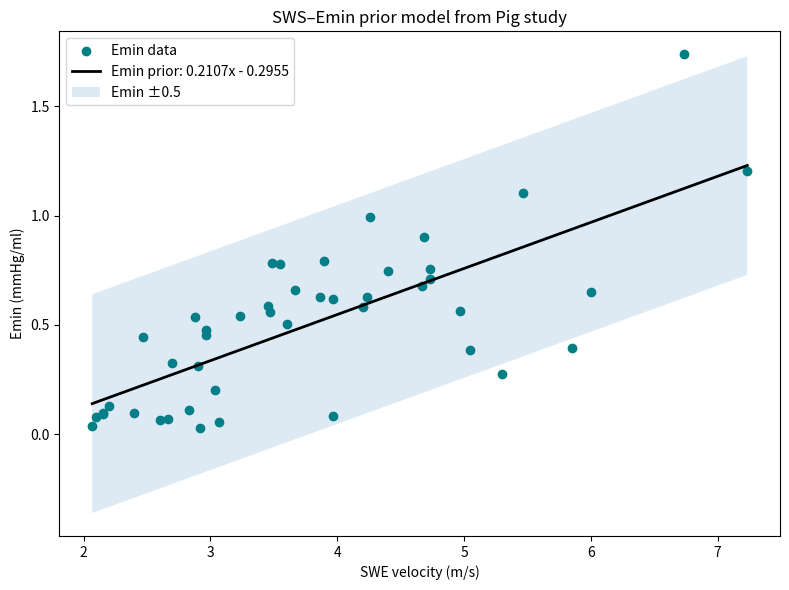
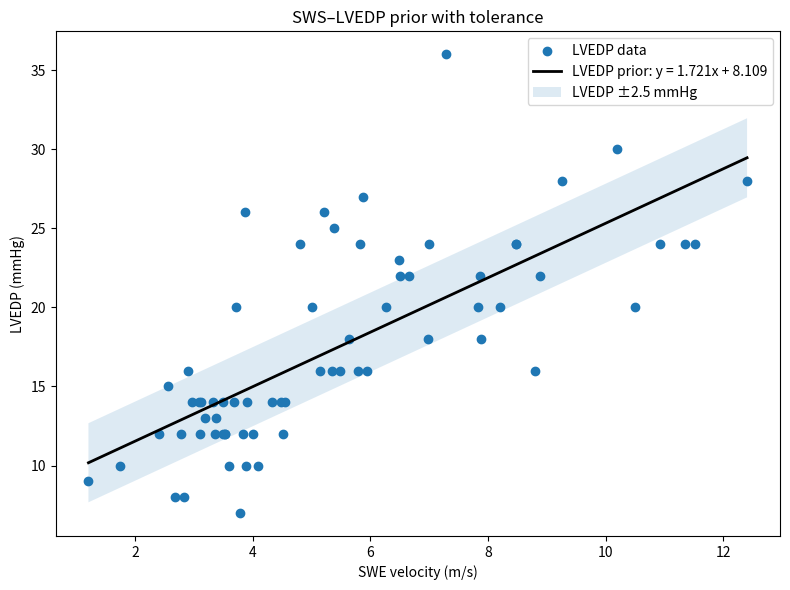

Source code (Python) for these figures, in order:
import numpy as np
import matplotlib.pyplot as plt

# ---------------------------
# 1) SWS – Emin data (your first dataset)
# ---------------------------
SWS_emin = np.array([
    3.6, 4.733333333, 2.9, 2.966666667, 3.033333333, 2.7, 2.466666667, 2.966666667,
    3.483333333, 3.45, 5.3, 2.877777778, 2.1, 2.6, 2.066666667, 3.066666667,
    2.666666667, 2.4, 2.2, 2.15, 3.966666667, 2.916666667, 2.833333333, 2.15,
    6, 7.233333333, 3.666666667, 4.666666667, 4.2, 4.966666667, 3.894444444,
    3.55, 5.85, 4.733333333, 5.466666667, 6.733333333, 4.233333333, 3.966666667,
    4.4, 3.233333333, 3.866666667, 4.255555556, 3.466666667, 5.05, 4.683333333
])

Emin = np.array([
    0.504844894, 0.757422212, 0.310895144, 0.453671425, 0.20140014, 0.326118538,
    0.444050989, 0.47539305, 0.781839745, 0.585894883, 0.273242597, 0.537275184,
    0.077643247, 0.067316693, 0.038808455, 0.057018827, 0.071908533, 0.097780814,
    0.129414683, 0.09779066, 0.081983902, 0.03051376, 0.109185134, 0.093653953,
    0.651671917, 1.203725779, 0.659224425, 0.676985555, 0.580876238, 0.563677495,
    0.791283129, 0.777059192, 0.392970692, 0.709794442, 1.104491773, 1.737011132,
    0.628344781, 0.620331039, 0.748212651, 0.53959498, 0.62889814, 0.991644367,
    0.560979891, 0.386987555, 0.903532195
])

# sort for smooth plotting
idx_emin = np.argsort(SWS_emin)
SWS_emin_sorted = SWS_emin[idx_emin]

# your Excel regression for Emin:
Emin_pred = 0.2107 * SWS_emin_sorted - 0.2955
emin_interval = 0.5
emin_upper = Emin_pred + emin_interval
emin_lower = Emin_pred - emin_interval

# ---------------------------
# 2) SWS – LVEDP data (new dataset)
# ---------------------------
SWS_lvedp = np.array([
    3.595, 5.815, 3.707, 3.489, 4.808, 3.775, 9.263, 5.348, 2.902, 3.86,
    3.326, 4.005, 7.004, 5.15, 7.282, 3.369, 6.986, 5.875, 6.493, 6.509,
    3.89, 8.886, 7.867, 5.009, 3.492, 2.397, 8.471, 2.96, 3.122, 3.522,
    3.534, 3.181, 5.202, 2.557, 4.089, 3.086, 3.826, 1.732, 2.773, 5.476,
    4.505, 8.472, 7.823, 3.35, 8.208, 6.658, 7.877, 11.52, 2.833, 5.94,
    2.667, 10.195, 6.266, 12.407, 5.633, 5.795, 3.093, 3.907, 4.484, 10.923,
    4.548, 8.805, 10.508, 5.378, 11.352, 3.682, 1.203, 4.321
])

LVEDP = np.array([
    10.00, 24.00, 20.00, 14.00, 24.00, 7.00, 28.00, 16.00, 16.00, 26.00,
    14.00, 12.00, 24.00, 16.00, 36.00, 13.00, 18.00, 27.00, 23.00, 22.00,
    10.00, 22.00, 22.00, 20.00, 12.00, 12.00, 24.00, 14.00, 14.00, 12.00,
    12.00, 13.00, 26.00, 15.00, 10.00, 14.00, 12.00, 10.00, 12.00, 16.00,
    12.00, 24.00, 20.00, 12.00, 20.00, 22.00, 18.00, 24.00, 8.00, 16.00,
    8.00, 30.00, 20.00, 28.00, 18.00, 16.00, 12.00, 14.00, 14.00, 24.00,
    14.00, 16.00, 20.00, 25.00, 24.00, 14.00, 9.00, 14.00
])

# fit regression from THIS data
# (you could hardcode 1.7206*x + 8.1086 instead, but this keeps it tied to your data)
coef = np.polyfit(SWS_lvedp, LVEDP, 1)   # slope, intercept
slope_lv, intercept_lv = coef
# sort x for plotting
idx_lv = np.argsort(SWS_lvedp)
SWS_lvedp_sorted = SWS_lvedp[idx_lv]
LVEDP_pred = slope_lv * SWS_lvedp_sorted + intercept_lv

lvedp_interval = 2.5  # mmHg
lvedp_upper = LVEDP_pred + lvedp_interval
lvedp_lower = LVEDP_pred - lvedp_interval

# ---------------------------
# 3) Plot both
# ---------------------------
plt.figure(figsize=(8,6))
plt.scatter(SWS_emin, Emin, color='teal', label='Emin data')
plt.plot(SWS_emin_sorted, Emin_pred, 'k', lw=2, label='Emin prior: 0.2107x - 0.2955')
plt.fill_between(SWS_emin_sorted, emin_lower, emin_upper, alpha=0.15, label='Emin ±0.5')
plt.xlabel('SWE velocity (m/s)')
plt.ylabel('Emin (mmHg/ml)')
plt.title('SWS–Emin prior model from Pig study')
plt.legend()
plt.tight_layout()
plt.show()

plt.figure(figsize=(8,6))
plt.scatter(SWS_lvedp, LVEDP, color='tab:blue', label='LVEDP data')
plt.plot(SWS_lvedp_sorted, LVEDP_pred, 'k', lw=2,
         label=f'LVEDP prior: y = {slope_lv:.3f}x + {intercept_lv:.3f}')
plt.fill_between(SWS_lvedp_sorted, lvedp_lower, lvedp_upper, alpha=0.15,
                 label='LVEDP ±2.5 mmHg')
plt.xlabel('SWE velocity (m/s)')
plt.ylabel('LVEDP (mmHg)')
plt.title('SWS–LVEDP prior with tolerance')
plt.legend()
plt.tight_layout()
plt.show()

print(f"SWS-LVEDP Prior model from human study: LVEDP = {slope_lv:.4f} * SWS + {intercept_lv:.4f}")
